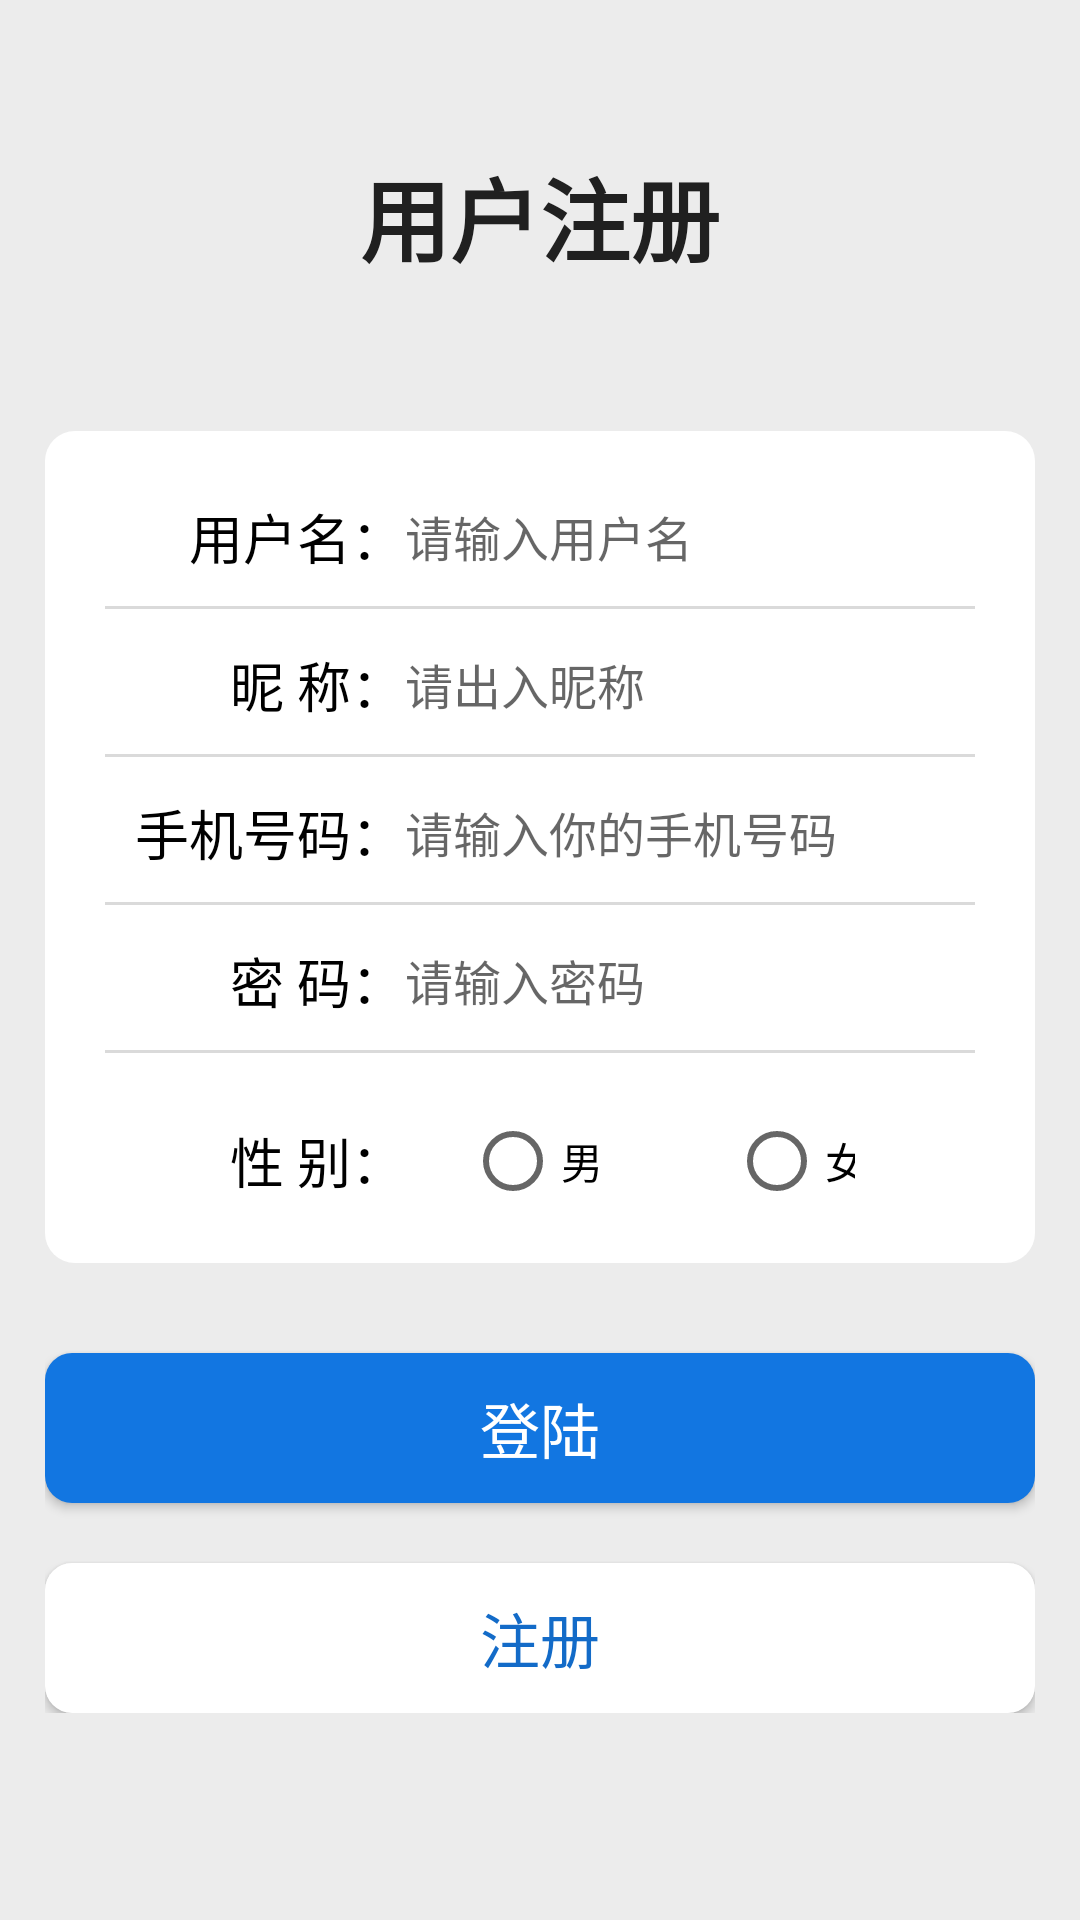

This screen was rendered from an Android layout file. Write that file and the resources it references.
<!-- AndroidManifest.xml: application theme Theme.SmartCity -->
<!-- res/layout/activity_register.xml -->
<?xml version="1.0" encoding="utf-8"?>
<LinearLayout xmlns:android="http://schemas.android.com/apk/res/android"
    xmlns:app="http://schemas.android.com/apk/res-auto"
    xmlns:tools="http://schemas.android.com/tools"
    android:layout_width="match_parent"
    android:layout_height="match_parent"
    android:background="#ececec"
    android:orientation="vertical"
    tools:context=".activity.RegisterActivity">

    <TextView
        android:layout_width="match_parent"
        android:layout_height="wrap_content"
        android:layout_marginTop="50dp"
        android:layout_marginBottom="50dp"
        android:gravity="center_horizontal"
        android:text="@string/register_title"
        android:textColor="#202020"
        android:textSize="30sp"
        android:textStyle="bold" />

    <LinearLayout
        android:layout_width="match_parent"
        android:layout_height="wrap_content"
        android:layout_marginStart="15dp"
        android:layout_marginEnd="15dp"
        android:background="@drawable/login_form"
        android:orientation="vertical"
        android:paddingStart="20dp"
        android:paddingEnd="20dp">

        <LinearLayout
            android:layout_width="match_parent"
            android:layout_height="wrap_content"
            android:layout_marginTop="12dp"
            android:orientation="horizontal">

            <TextView
                android:layout_width="100dp"
                android:layout_height="wrap_content"
                android:layout_gravity="center_vertical"
                android:gravity="end"
                android:text="@string/register_username_title"
                android:textColor="#000000"
                android:textSize="18sp" />

            <EditText
                android:id="@+id/username_edit_text"
                android:layout_width="match_parent"
                android:layout_height="wrap_content"
                android:layout_gravity="center_vertical"
                android:background="@null"
                android:hint="@string/register_username_hint"
                android:textSize="16sp" />

        </LinearLayout>

        <View
            android:layout_width="match_parent"
            android:layout_height="1dp"
            android:layout_marginTop="10dp"
            android:background="#dadada" />

        <LinearLayout
            android:layout_width="match_parent"
            android:layout_height="wrap_content"
            android:layout_marginTop="12dp"
            android:orientation="horizontal">

            <TextView
                android:layout_width="100dp"
                android:layout_height="wrap_content"
                android:layout_gravity="center_vertical"
                android:gravity="end"
                android:text="@string/register_nickname_title"
                android:textColor="#000000"
                android:textSize="18sp" />

            <EditText
                android:id="@+id/nickname_edit_text"
                android:layout_width="match_parent"
                android:layout_height="wrap_content"
                android:layout_gravity="center_vertical"
                android:background="@null"
                android:hint="@string/register_nickname_hint"
                android:textSize="16sp" />

        </LinearLayout>

        <View
            android:layout_width="match_parent"
            android:layout_height="1dp"
            android:layout_marginTop="10dp"
            android:background="#dadada" />

        <LinearLayout
            android:layout_width="match_parent"
            android:layout_height="wrap_content"
            android:layout_marginTop="12dp"
            android:orientation="horizontal">

            <TextView
                android:layout_width="100dp"
                android:layout_height="wrap_content"
                android:layout_gravity="center_vertical"
                android:gravity="end"
                android:text="@string/register_phone_title"
                android:textColor="#000000"
                android:textSize="18sp" />

            <EditText
                android:id="@+id/phone_edit_text"
                android:layout_width="match_parent"
                android:layout_height="wrap_content"
                android:layout_gravity="center_vertical"
                android:background="@null"
                android:hint="@string/register_phone_hint"
                android:textSize="16sp" />

        </LinearLayout>

        <View
            android:layout_width="match_parent"
            android:layout_height="1dp"
            android:layout_marginTop="10dp"
            android:background="#dadada" />

        <LinearLayout
            android:layout_width="match_parent"
            android:layout_height="wrap_content"
            android:layout_marginTop="12dp"
            android:orientation="horizontal">

            <TextView
                android:layout_width="100dp"
                android:layout_height="wrap_content"
                android:layout_gravity="center_vertical"
                android:gravity="end"
                android:text="@string/register_password_title"
                android:textColor="#000000"
                android:textSize="18sp" />

            <EditText
                android:id="@+id/password_edit_text"
                android:layout_width="match_parent"
                android:layout_height="wrap_content"
                android:layout_gravity="center_vertical"
                android:background="@null"
                android:hint="@string/register_password_hint"
                android:inputType="numberPassword"
                android:textSize="16sp" />

        </LinearLayout>

        <View
            android:layout_width="match_parent"
            android:layout_height="1dp"
            android:layout_marginTop="10dp"
            android:background="#dadada" />

        <LinearLayout
            android:layout_width="match_parent"
            android:layout_height="wrap_content"
            android:layout_marginTop="12dp"
            android:orientation="horizontal">

            <TextView
                android:layout_width="100dp"
                android:layout_height="wrap_content"
                android:layout_gravity="center_vertical"
                android:gravity="end"
                android:text="@string/register_sex_title"
                android:textColor="#000000"
                android:textSize="18sp" />

            <RadioGroup
                android:id="@+id/sex_radio_group"
                android:layout_width="match_parent"
                android:layout_height="wrap_content"
                android:layout_gravity="center_vertical"
                android:layout_marginStart="20dp"
                android:orientation="horizontal">

                <RadioButton
                    android:id="@+id/sex_man_radio_button"
                    android:layout_width="wrap_content"
                    android:layout_height="wrap_content"
                    android:layout_marginEnd="40dp"
                    android:text="@string/register_sex_man_option" />

                <RadioButton
                    android:id="@+id/sex_woman_radio_button"
                    android:layout_width="wrap_content"
                    android:layout_height="wrap_content"
                    android:layout_marginEnd="40dp"
                    android:text="@string/register_sex_woman_option" />

            </RadioGroup>

        </LinearLayout>

    </LinearLayout>

    <LinearLayout
        android:layout_width="match_parent"
        android:layout_height="wrap_content"
        android:layout_marginStart="15dp"
        android:layout_marginEnd="15dp"
        android:orientation="vertical">

        <Button
            android:id="@+id/login_button"
            android:layout_width="match_parent"
            android:layout_height="50dp"
            android:layout_marginTop="30dp"
            android:background="@drawable/login_button"
            android:text="@string/login_button"
            android:textColor="#ffffff"
            android:textSize="20sp"
            app:backgroundTint="@null" />

        <Button
            android:id="@+id/register_button"
            android:layout_width="match_parent"
            android:layout_height="50dp"
            android:layout_marginTop="20dp"
            android:background="@drawable/register_button"
            android:text="@string/register_button"
            android:textColor="#136bc8"
            android:textSize="20sp"
            app:backgroundTint="@null" />

    </LinearLayout>

</LinearLayout>
<!-- resources referenced by this layout -->
<resources>
  <!-- drawable login_button (drawable) -->
  <?xml version="1.0" encoding="utf-8"?>
  <shape xmlns:android="http://schemas.android.com/apk/res/android"
      android:shape="rectangle">
  
      <corners android:radius="9dp" />
      <solid android:color="#1276e1" />
  
  </shape>
  <!-- drawable login_form (drawable) -->
  <?xml version="1.0" encoding="utf-8"?>
  <layer-list xmlns:android="http://schemas.android.com/apk/res/android">
  
      <item>
  
          <shape
              android:shape="rectangle"
              android:useLevel="false">
  
              <solid android:color="#ffffff" />
              <corners android:radius="10dp" />
              <padding
                  android:bottom="10dp"
                  android:left="10dp"
                  android:right="10dp"
                  android:top="10dp" />
  
          </shape>
  
      </item>
  
  </layer-list>
  <!-- drawable register_button (drawable) -->
  <?xml version="1.0" encoding="utf-8"?>
  <shape xmlns:android="http://schemas.android.com/apk/res/android"
      android:shape="rectangle">
  
      <corners android:radius="9dp" />
      <solid android:color="#ffffff" />
  
  </shape>
  <string name="login_button">登陆</string>
  <string name="register_button">注册</string>
  <string name="register_nickname_hint">请出入昵称</string>
  <string name="register_nickname_title">昵 称：</string>
  <string name="register_password_hint">请输入密码</string>
  <string name="register_password_title">密 码：</string>
  <string name="register_phone_hint">请输入你的手机号码</string>
  <string name="register_phone_title">手机号码：</string>
  <string name="register_sex_man_option">男</string>
  <string name="register_sex_title">性 别：</string>
  <string name="register_sex_woman_option">女</string>
  <string name="register_title">用户注册</string>
  <string name="register_username_hint">请输入用户名</string>
  <string name="register_username_title">用户名：</string>
  <style name="Theme.SmartCity" parent="Theme.MaterialComponents.DayNight.NoActionBar">
          
          <item name="colorPrimary">@color/purple_500</item>
          <item name="colorPrimaryVariant">@color/purple_700</item>
          <item name="colorOnPrimary">@color/white</item>
          
          <item name="colorSecondary">@color/teal_200</item>
          <item name="colorSecondaryVariant">@color/teal_700</item>
          <item name="colorOnSecondary">@color/black</item>
          
          <item name="android:statusBarColor" tools:targetApi="l">?attr/colorPrimaryVariant</item>
          
      </style>
  <color name="purple_500">#FF6200EE</color>
  <color name="purple_700">#FF3700B3</color>
  <color name="white">#FFFFFFFF</color>
  <color name="teal_200">#FF03DAC5</color>
  <color name="teal_700">#FF018786</color>
  <color name="black">#FF000000</color>
</resources>
